Photos from the image-classification dataset "dataset" in the GitHub repository RUT-MIIT-Projects/dataset. Its 5 classes are: echinocactus, mimosa, monstera, orchid, rose.

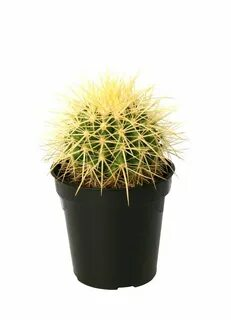
Label: echinocactus

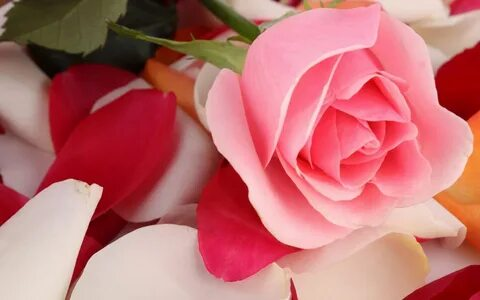
Label: rose

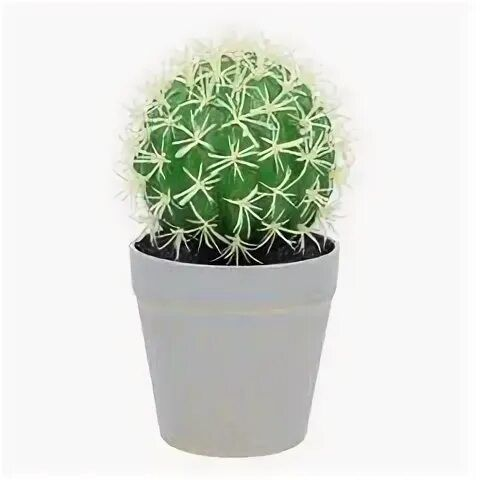
Label: echinocactus

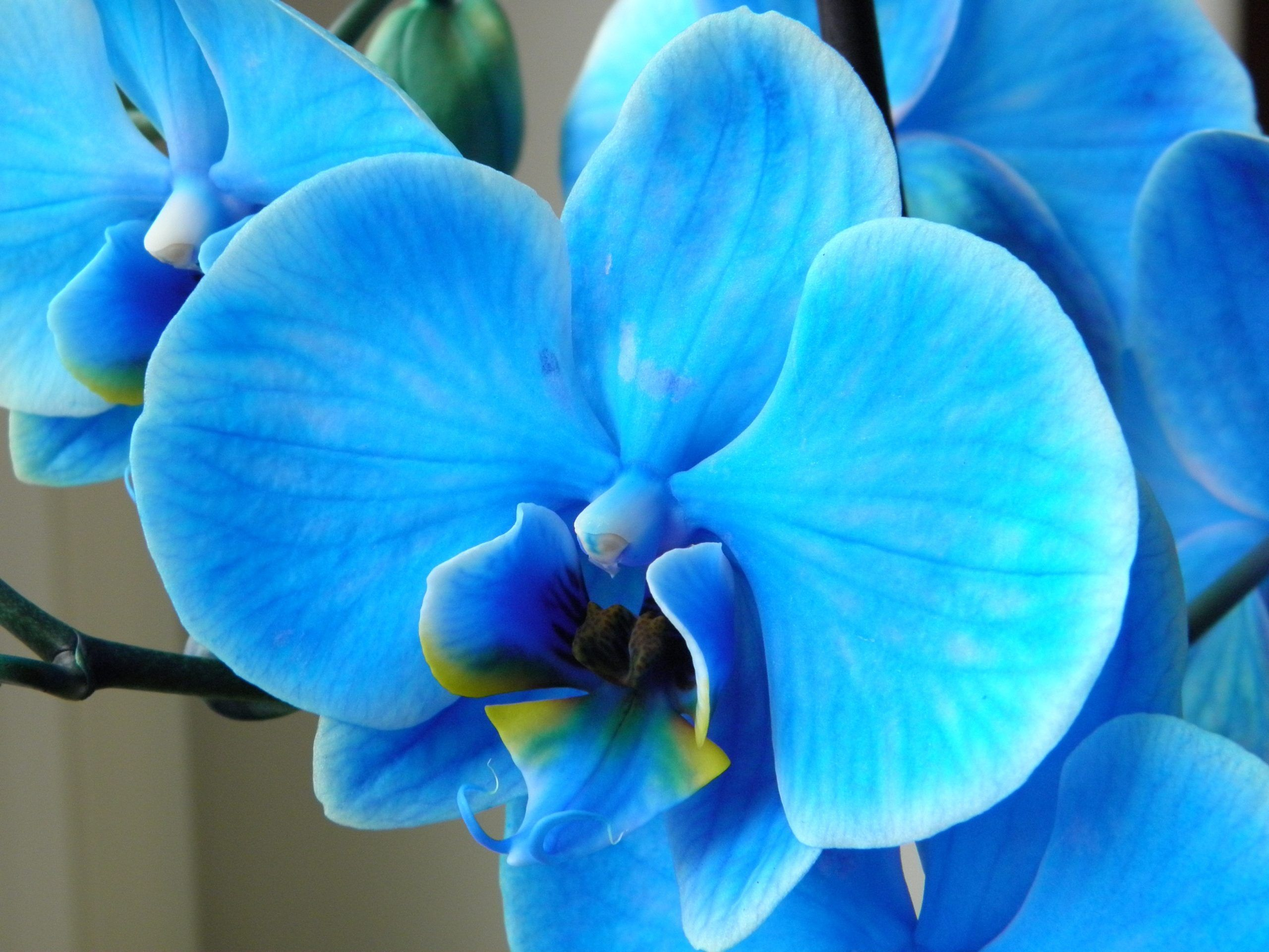
Label: orchid

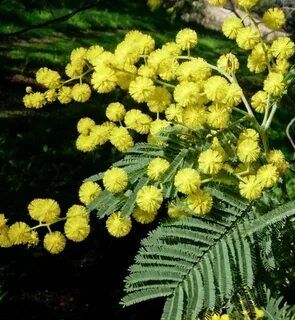
Label: mimosa

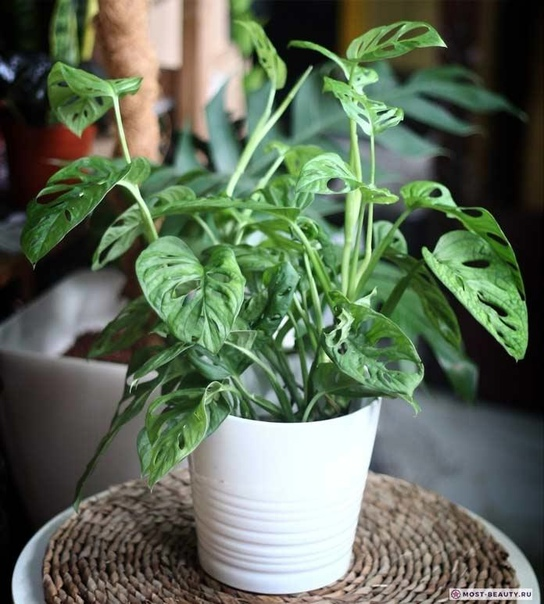
Label: monstera
